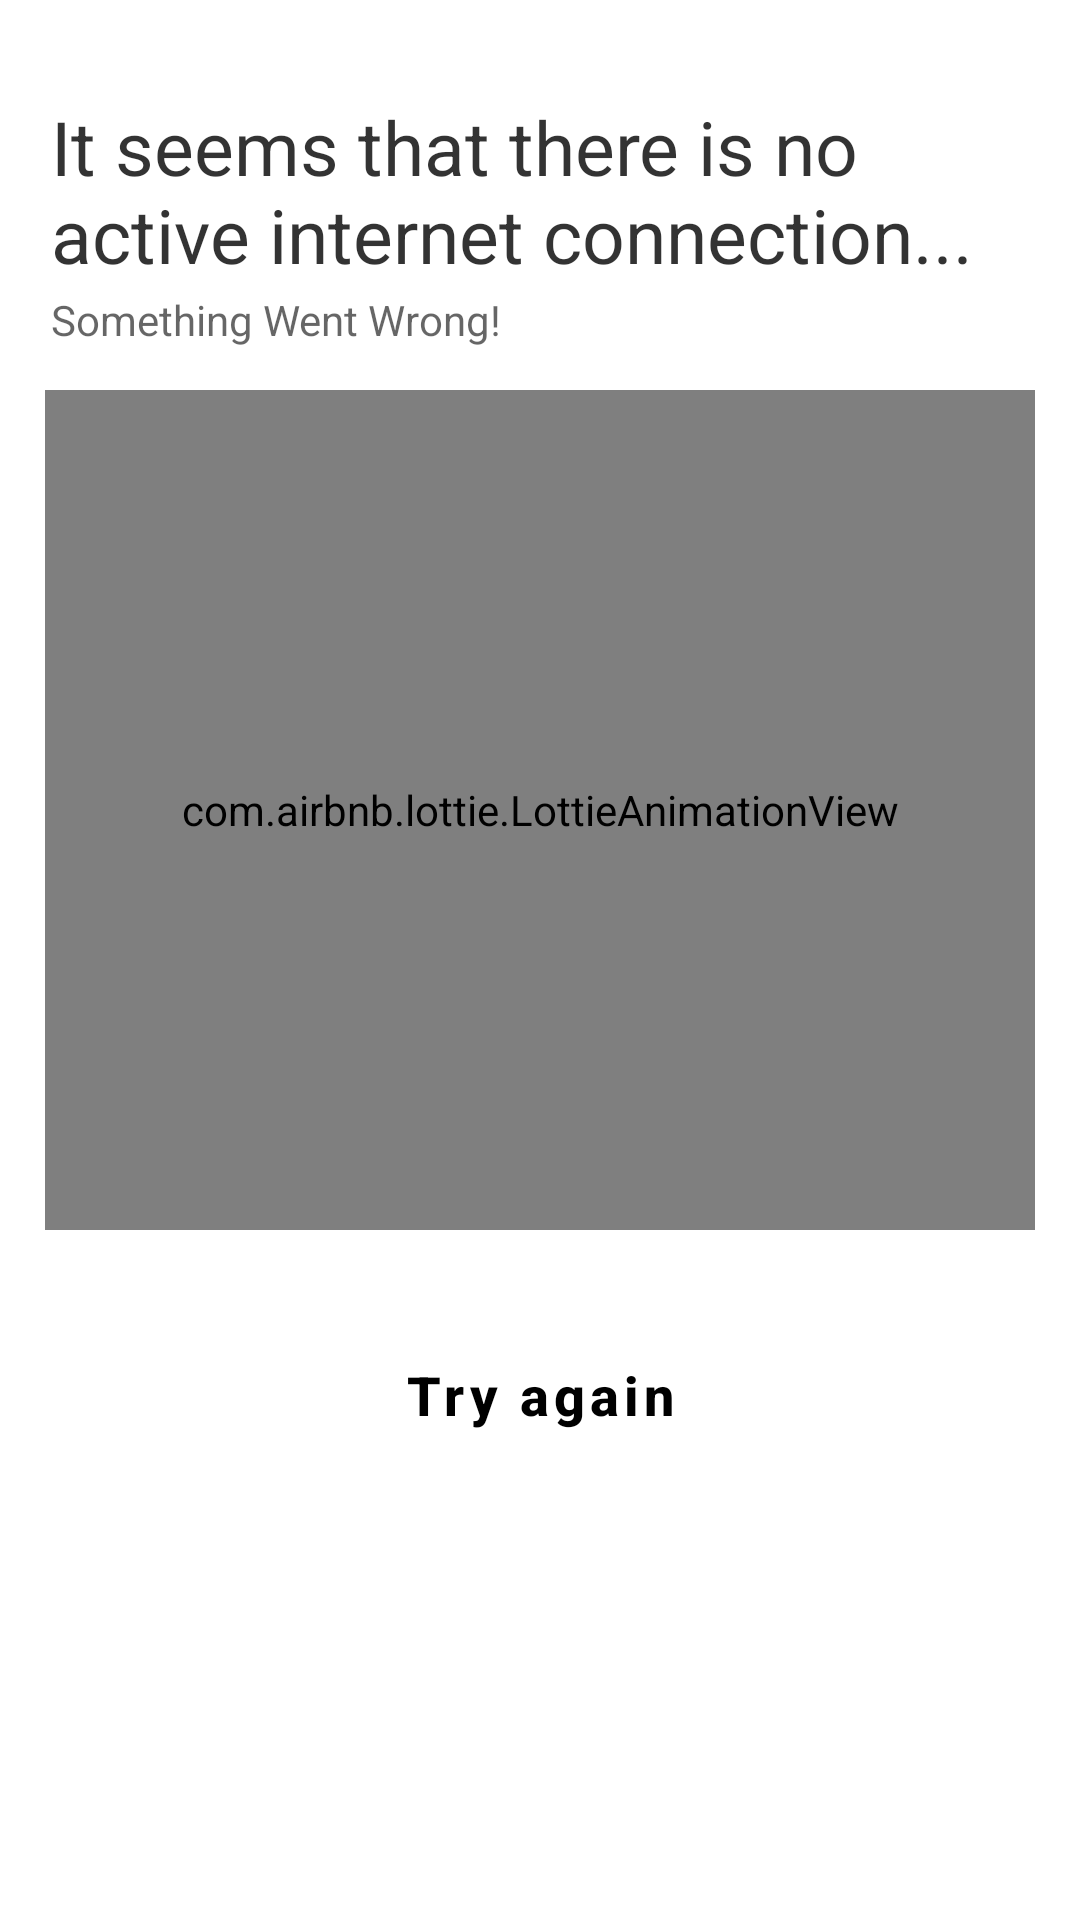

Layout XML and referenced resources for this Android screen:
<!-- AndroidManifest.xml: application theme Theme.Web2App -->
<!-- res/layout/no_internet.xml -->
<?xml version="1.0" encoding="utf-8"?>

<LinearLayout xmlns:android="http://schemas.android.com/apk/res/android"
    xmlns:app="http://schemas.android.com/apk/res-auto"
    android:layout_width="match_parent"
    android:layout_height="match_parent"
    android:orientation="vertical"
    android:background="#FFFFFF"
    android:paddingLeft="15dp"
    android:paddingRight="15dp"
    android:paddingTop="12dp"
    android:paddingBottom="12dp"
    android:layout_marginBottom="10dp"
    >


    <LinearLayout
        android:layout_width="match_parent"
        android:layout_height="match_parent"
        android:orientation="vertical"
        android:layout_marginTop="20dp"
        >


        <TextView
            android:id="@+id/tvTitleNoNet"
            android:layout_width="match_parent"
            android:layout_height="wrap_content"
            android:text="@string/txt1"
            android:textColor="#CC000000"
            android:textSize="25sp"
            android:textStyle="normal"
            android:layout_marginLeft="2dp"
            />



        <TextView
            android:id="@+id/tvDesNoNet"
            android:layout_width="match_parent"
            android:layout_height="wrap_content"
            android:text="@string/txt2"
            android:textColor="#99000000"
            android:textSize="14sp"
            android:textStyle="normal"
            android:layout_marginTop="2dp"
            android:layout_marginBottom="2dp"
            android:layout_marginLeft="2dp"
            />



        <com.airbnb.lottie.LottieAnimationView
            android:id="@+id/lottieNoNet"
            android:layout_width="match_parent"
            android:layout_height="280dp"
            android:scaleType="centerInside"
            app:lottie_autoPlay="true"
            app:lottie_loop="true"
            app:lottie_rawRes="@raw/no_internet"
            app:lottie_repeatMode="restart"
            android:layout_marginTop="12dp"
            />



        <Button
            android:id="@+id/tryagain_btn"
            android:layout_width="match_parent"
            android:layout_height="70dp"
            android:text="Try again"
            android:textAllCaps="false"
            android:textStyle="bold"
            android:textSize="18sp"
            android:textColor="@color/black"
            style="@style/Widget.MaterialComponents.Button.OutlinedButton"
            android:gravity="center"
            android:layout_marginTop="20dp"
            />



    </LinearLayout>





</LinearLayout>
<!-- resources referenced by this layout -->
<resources>
  <color name="black">#FF000000</color>
  <string name="txt1">It seems that there is no active internet connection...</string>
  <string name="txt2">Something Went Wrong!</string>
  <style name="Theme.Web2App" parent="Theme.MaterialComponents.DayNight.NoActionBar">
  
          
          <item name="android:windowBackground">@drawable/splash</item>
  
          
          <item name="colorPrimary">@color/purple_500</item>
          <item name="colorPrimaryVariant">@color/purple_700</item>
          <item name="colorOnPrimary">@color/white</item>
          
          <item name="colorSecondary">@color/teal_200</item>
          <item name="colorSecondaryVariant">@color/teal_700</item>
          <item name="colorOnSecondary">@color/black</item>
          
          <item name="android:statusBarColor" tools:targetApi="l">?attr/colorPrimaryVariant</item>
          
      </style>
  <!-- drawable splash (drawable) -->
  <?xml version="1.0" encoding="utf-8"?>
  
  <layer-list xmlns:android="http://schemas.android.com/apk/res/android">
  
      <item
          android:drawable="@color/white"/>
  
      <item
          android:gravity="center"
          android:height="150dp"
          android:width="150dp"
          android:drawable="@mipmap/ic_launcher"
          />
  
  
  
  </layer-list>
  <color name="purple_500">#FF6200EE</color>
  <color name="purple_700">#FF3700B3</color>
  <color name="white">#FFFFFFFF</color>
  <color name="teal_200">#FF03DAC5</color>
  <color name="teal_700">#FF018786</color>
</resources>
